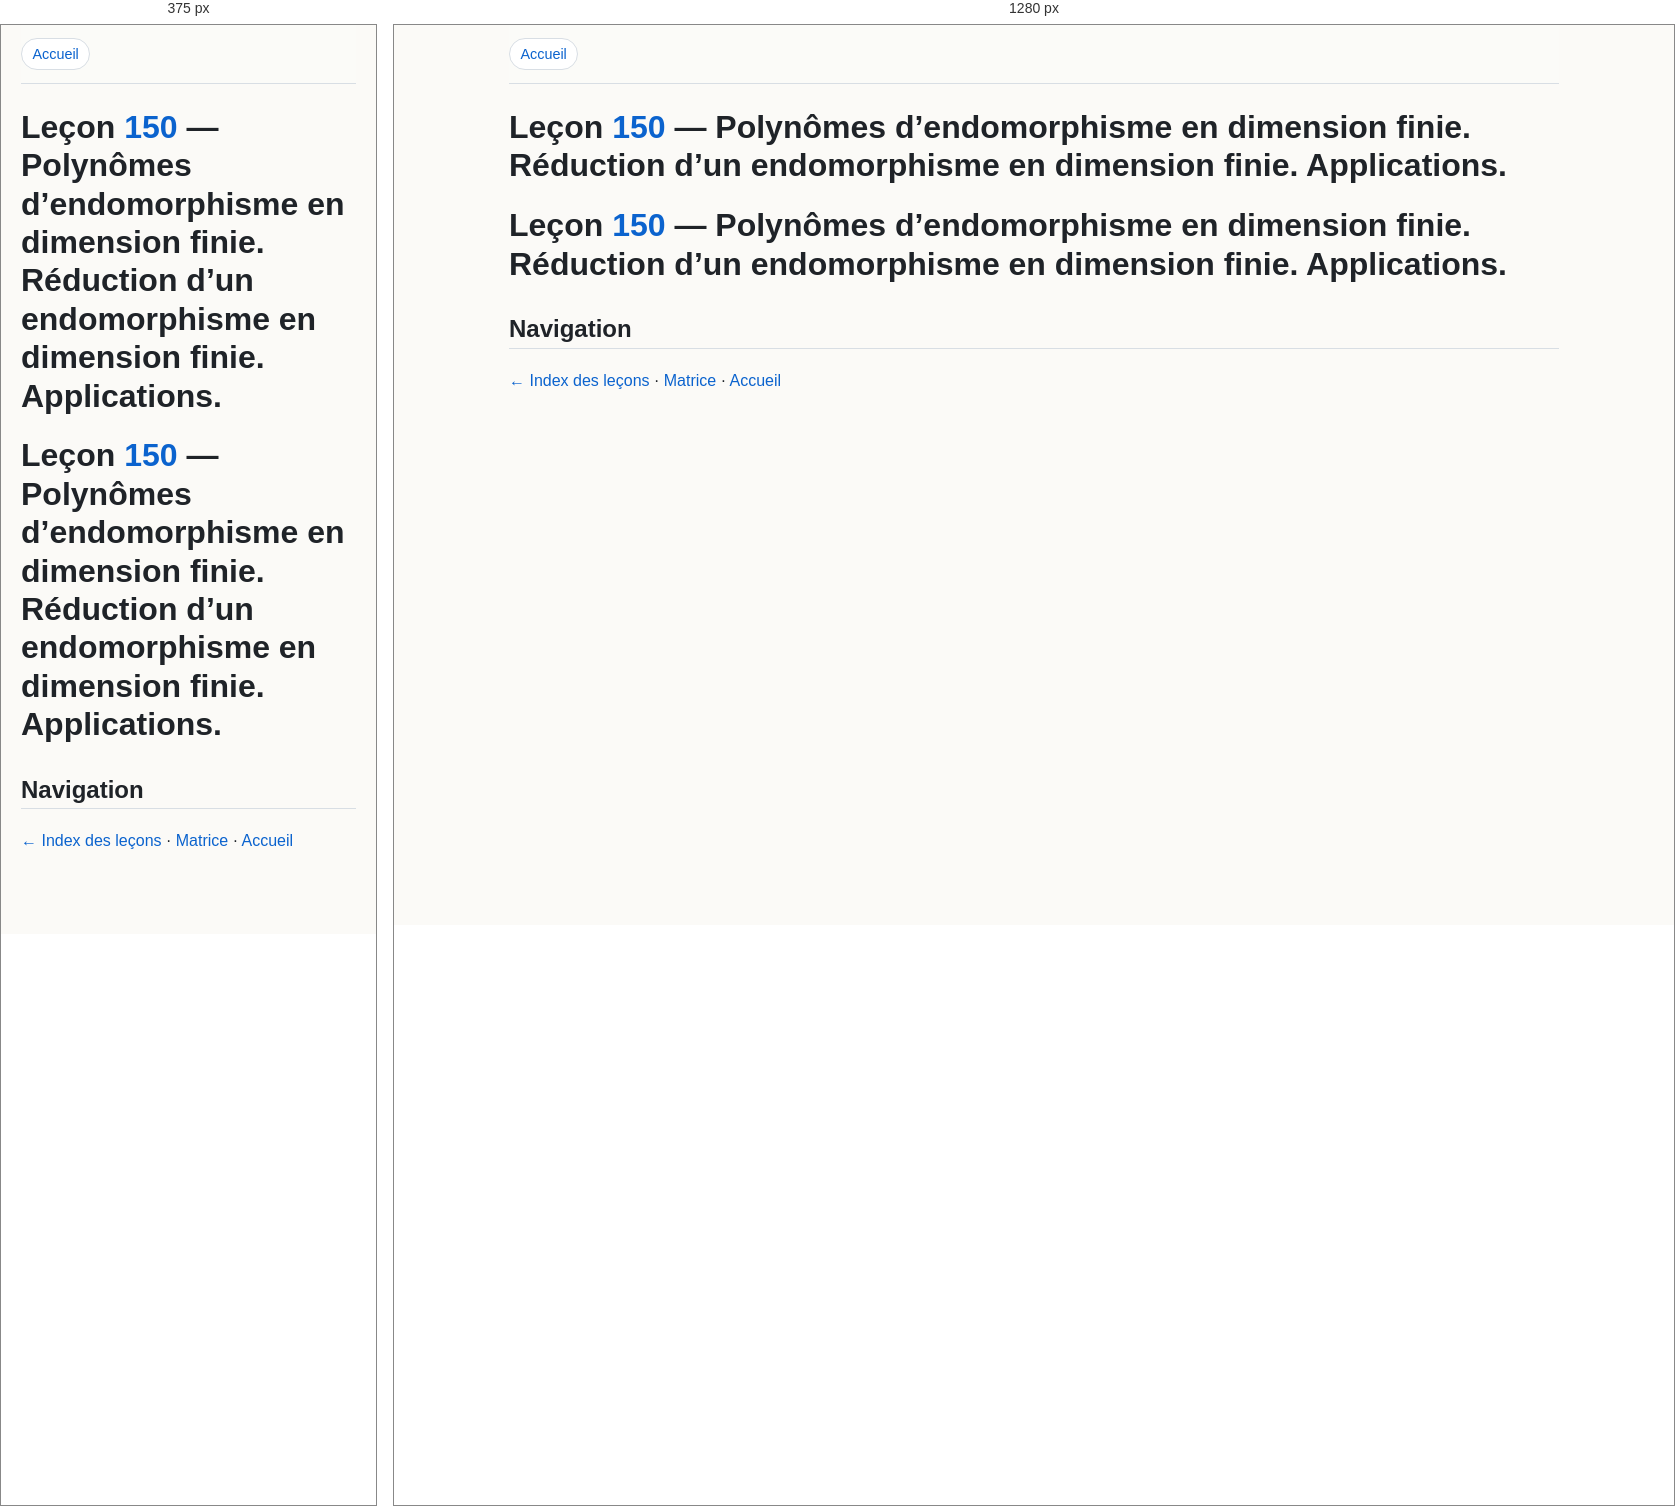
Rendered at 375 px and 1280 px, left to right.

<!-- file: 150-polynomes-endomorphisme-reduction.html -->

<html xmlns="http://www.w3.org/1999/xhtml" lang="" xml:lang="">
<head>
  <meta charset="utf-8" />
  <meta name="generator" content="pandoc" />
  <meta name="viewport" content="width=device-width, initial-scale=1.0, user-scalable=yes" />
  <title>Leçon 150 — Polynômes d’endomorphisme en dimension finie. Réduction d’un endomorphisme en dimension finie. Applications.</title>
  <style>
    code{white-space: pre-wrap;}
    span.smallcaps{font-variant: small-caps;}
    div.columns{display: flex; gap: min(4vw, 1.5em);}
    div.column{flex: auto; overflow-x: auto;}
    div.hanging-indent{margin-left: 1.5em; text-indent: -1.5em;}
    /* The extra [class] is a hack that increases specificity enough to
       override a similar rule in reveal.js */
    ul.task-list[class]{list-style: none;}
    ul.task-list li input[type="checkbox"] {
      font-size: inherit;
      width: 0.8em;
      margin: 0 0.8em 0.2em -1.6em;
      vertical-align: middle;
    }
  </style>
  <link rel="stylesheet" href="../../assets/style.css?v=3fa8cfdcc3ea" />
</head>
<body>
<nav class="topnav"><a href="../../index.html">Accueil</a></nav>

<header id="title-block-header">
<h1 class="title">Leçon <a href="150-polynomes-endomorphisme-reduction.html">150</a> — Polynômes d’endomorphisme en dimension
finie. Réduction d’un endomorphisme en dimension finie.
Applications.</h1>
</header>
<h1
id="leçon-150-polynômes-dendomorphisme-en-dimension-finie.-réduction-dun-endomorphisme-en-dimension-finie.-applications.">Leçon
<a href="150-polynomes-endomorphisme-reduction.html">150</a> — Polynômes d’endomorphisme en dimension finie. Réduction d’un
endomorphisme en dimension finie. Applications.</h1>
<h2 id="navigation">Navigation</h2>
<p><a href="../../index/lecons.html">← Index des leçons</a> · <a
href="../../index/matrice-developpements-lecons.html">Matrice</a> · <a
href="../../index.html">Accueil</a></p>
</body>
</html>


/* @media block from style.css */
@media (max-width: 700px) { .graph-header { display: block; } .graph-controls input { min-width: 0; width: 100%; } #graph-shell { min-height: 480px; } }